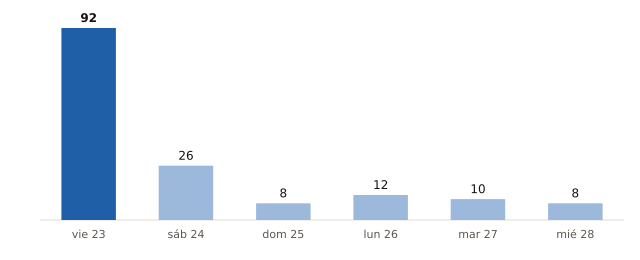

The table this chart was drawn from, first rows:
fecha, municipios_prob_90_o_mas
2026-10-23, 92
2026-10-24, 26
2026-10-25, 8
2026-10-26, 12
2026-10-27, 10
2026-10-28, 8
